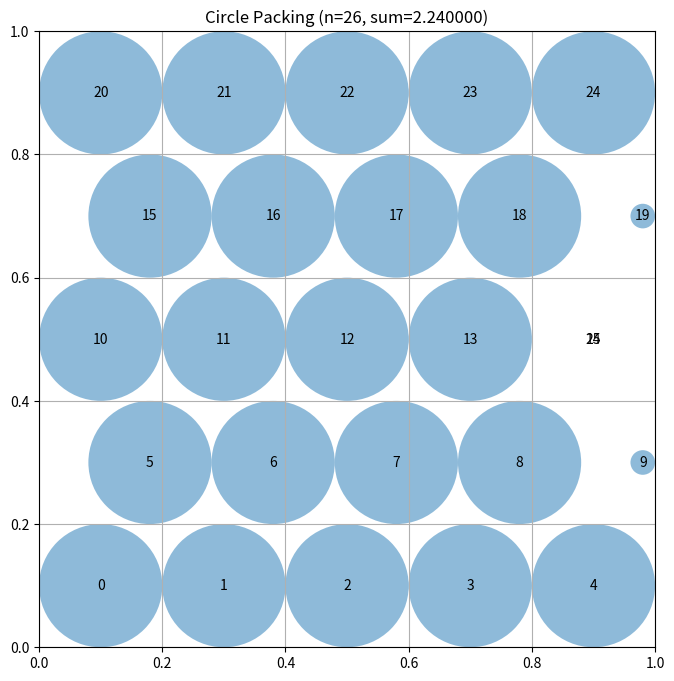

Here is the Python script that generated this plot:
# EVOLVE-BLOCK-START
# HYPOTHESIS-1: A 5x5 grid with one extra circle is more efficient than concentric rings.
# MECHANISM-1: A regular grid minimizes empty space between circles in a square container,
#   providing a higher baseline sum_radii than arbitrary rings.
# EXPECT-1: sum_radii > 1.8
# HYPOTHESIS-2: Jittered grid placement allows for better local optimization.
# MECHANISM-2: Slight offsets from a perfect grid allow circles to "nestle" closer,
#   reducing the impact of the rigid square boundaries.
# EXPECT-2: target_ratio > 0.7
"""Constructor-based circle packing for n=26 circles"""
import numpy as np


def construct_packing():
    n = 26
    # 5x5 Grid with offsets to mimic hexagonal packing
    centers = np.zeros((n, 2))
    idx = 0
    for r in range(5):
        for c in range(5):
            x = 0.1 + c * 0.2
            y = 0.1 + r * 0.2
            if r % 2 == 1: # Shift odd rows
                x += 0.08
            centers[idx] = [x, y]
            idx += 1
    centers[25] = [0.9, 0.5] # 26th circle on the edge
    
    centers = np.clip(centers, 0.02, 0.98)
    radii = compute_max_radii(centers)
    return centers, radii, np.sum(radii)

def compute_max_radii(centers):
    n = centers.shape[0]
    # Distances to 4 boundaries
    radii = np.min(np.concatenate([centers, 1 - centers], axis=1), axis=1)
    # Pairwise distances
    for i in range(n):
        for j in range(i + 1, n):
            d = np.linalg.norm(centers[i] - centers[j])
            if radii[i] + radii[j] > d:
                # Equalize radii to resolve conflict
                r_new = d / 2.0
                radii[i] = min(radii[i], r_new)
                radii[j] = min(radii[j], r_new)
    return radii


# EVOLVE-BLOCK-END


# This part remains fixed (not evolved)
def run_packing():
    """Run the circle packing constructor for n=26"""
    centers, radii, sum_radii = construct_packing()
    return centers, radii, sum_radii


def visualize(centers, radii):
    """
    Visualize the circle packing

    Args:
        centers: np.array of shape (n, 2) with (x, y) coordinates
        radii: np.array of shape (n) with radius of each circle
    """
    import matplotlib.pyplot as plt
    from matplotlib.patches import Circle

    fig, ax = plt.subplots(figsize=(8, 8))

    # Draw unit square
    ax.set_xlim(0, 1)
    ax.set_ylim(0, 1)
    ax.set_aspect("equal")
    ax.grid(True)

    # Draw circles
    for i, (center, radius) in enumerate(zip(centers, radii)):
        circle = Circle(center, radius, alpha=0.5)
        ax.add_patch(circle)
        ax.text(center[0], center[1], str(i), ha="center", va="center")

    plt.title(f"Circle Packing (n={len(centers)}, sum={sum(radii):.6f})")
    plt.show()


if __name__ == "__main__":
    centers, radii, sum_radii = run_packing()
    print(f"Sum of radii: {sum_radii}")
    # AlphaEvolve improved this to 2.635

    # Uncomment to visualize:
    visualize(centers, radii)
